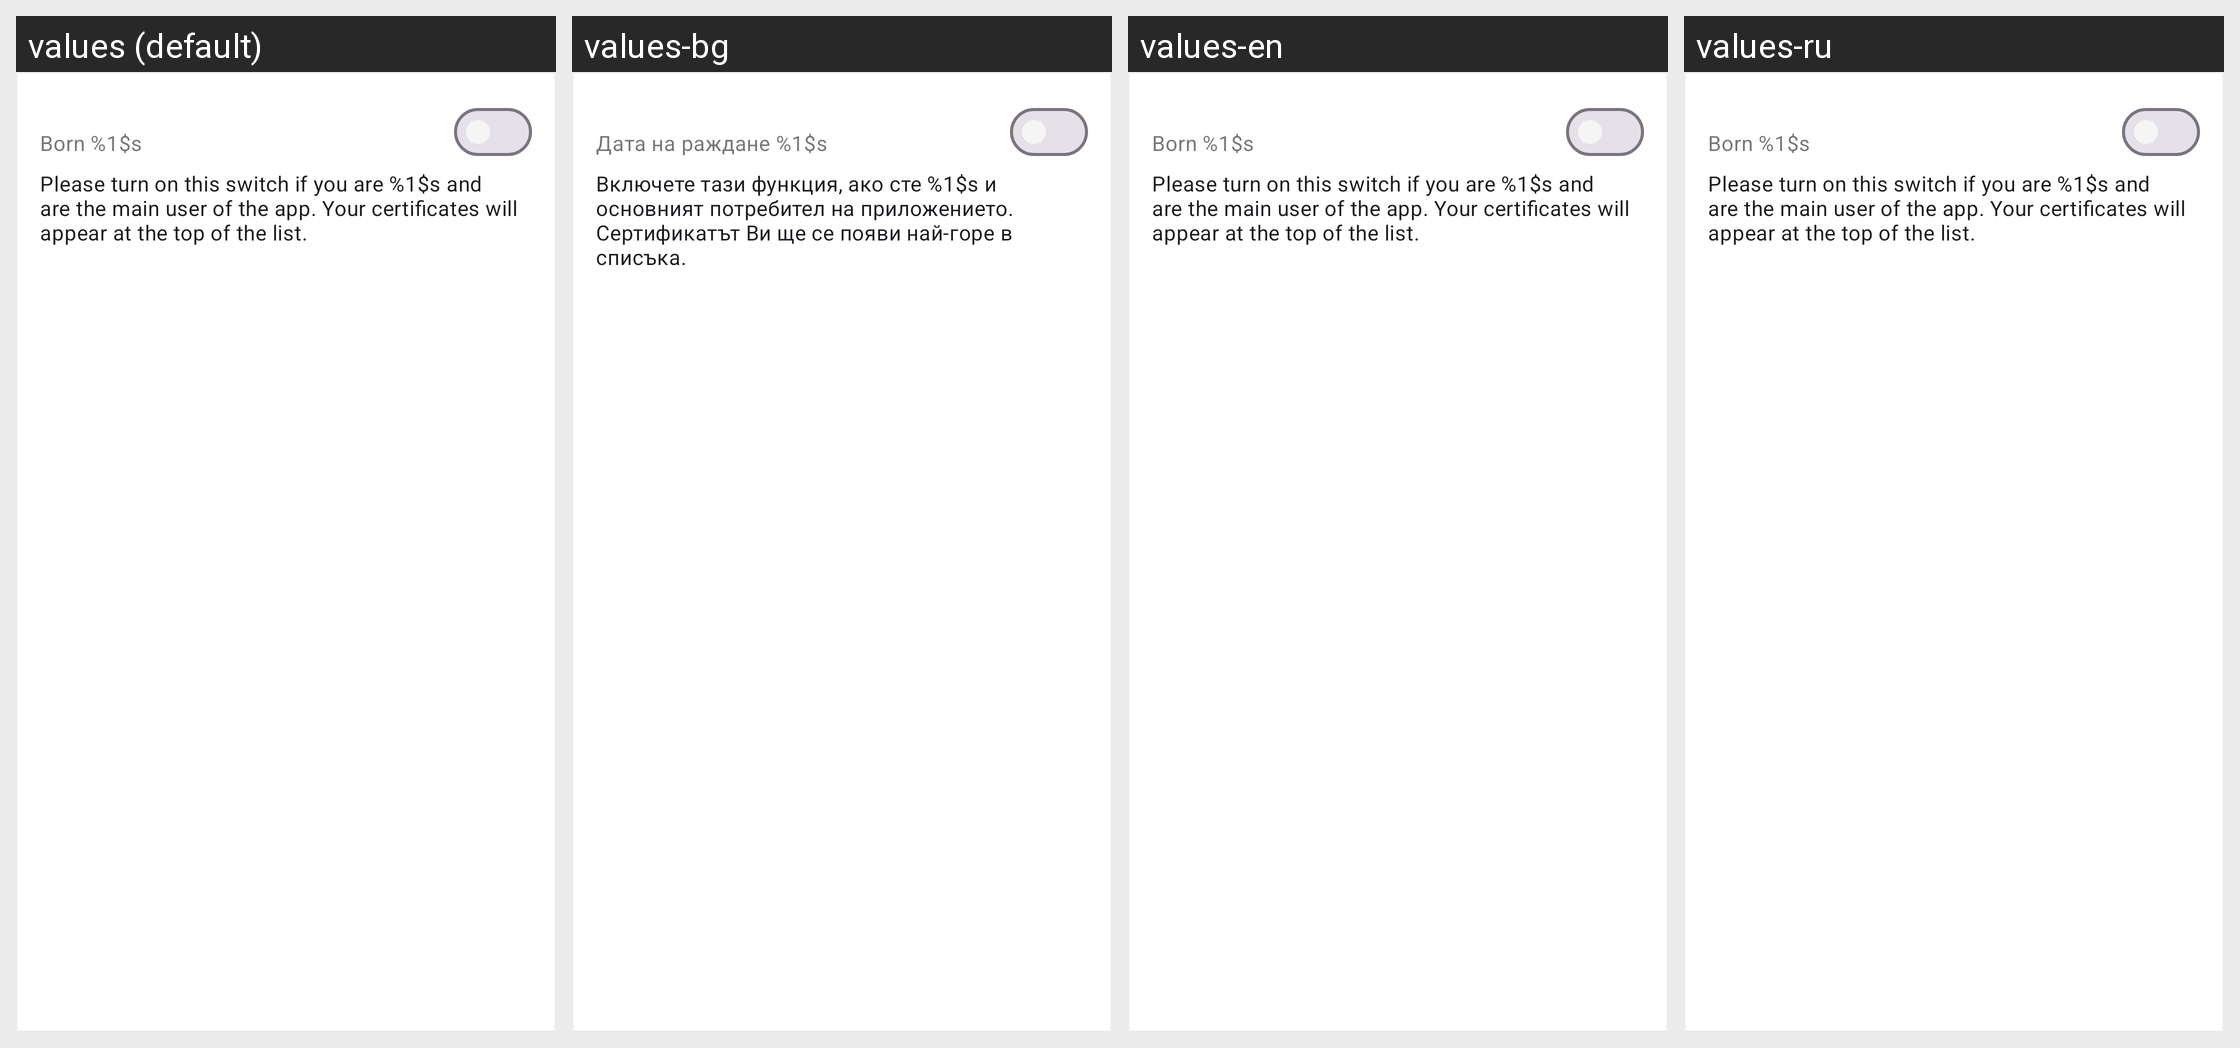

Strings drawn on this Android screen and how each of the app's shown locales translates them:
Android screen res/layout/cwa_user_card_item.xml rendered under 4 locales, left to right: values (default), values-bg, values-en, values-ru. Device: Nexus 5 (rendered at 1080×1920; each locale shown at half size, 540×960, under a caption strip naming it); theme AppTheme.
Other locales in the repository, not shown: values-ar, values-de, values-pl, values-pt, values-ro, values-tr, values-uk.
Strings drawn on this screen, with the default value and each locale's value (text and hints the layout hard-codes, and strings that could not be matched under every locale, appear in the picture but are not listed):

person_details_cwa_user_birthdate
  values: Born %1$s
  values-bg: Дата на раждане %1$s
  values-en: Born %1$s  [not translated; the default value is used]
  values-ru: Born %1$s  [not translated; the default value is used]

person_details_cwa_user_description
  values: Please turn on this switch if you are %1$s and are the main user of the app. Your certificates will appear at the top of the list.
  values-bg: Включете тази функция, ако сте %1$s и основният потребител на приложението. Сертификатът Ви ще се появи най-горе в списъка.
  values-en: Please turn on this switch if you are %1$s and are the main user of the app. Your certificates will appear at the top of the list.  [not translated; the default value is used]
  values-ru: Please turn on this switch if you are %1$s and are the main user of the app. Your certificates will appear at the top of the list.  [not translated; the default value is used]
